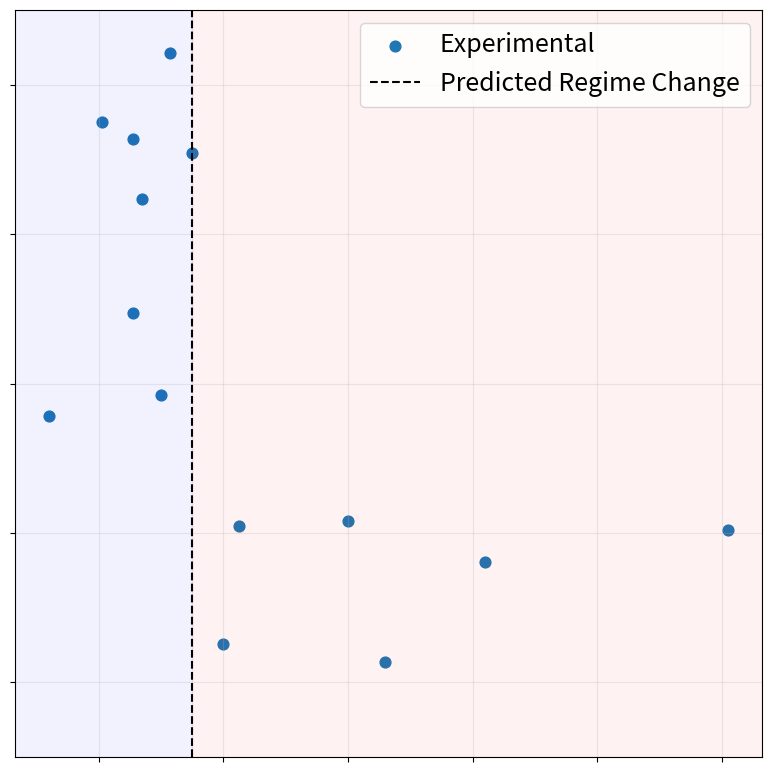

This figure's Python source:
from matplotlib import pyplot as plt


def plot_drying_rate(ax):
    dt = [12, 25.5, 30, 34, 42.5, 60, 121, 35, 31.5, 66, 82, 25.5, 20.5, 27, 40]
    gfs = [
        0.0157,
        0.0295,
        0.0185,
        0.0112,
        0.0009,
        0.00157,
        0.0004,
        0.0508,
        0.0642,
        -0.0173,
        -0.0039,
        0.0528,
        0.055,
        0.0447,
        -0.0149,
    ]

    # inds = sorted(list(range(len(dt))), key=lambda i: dt[i])
    # dt = [dt[i] for i in inds]
    # gfs = [gfs[i] for i in inds]

    plt.rcParams.update(
        {
            "font.size": 16,
            "axes.labelsize": 16,
            "axes.titlesize": 24,
            "xtick.labelsize": 16,
            "ytick.labelsize": 16,
            "legend.fontsize": 16,
        }
    )

    first_dt = dt[:7]
    first_gfs = gfs[:7]
    rest_dt = dt[7:]
    rest_gfs = gfs[7:]

    del(first_dt[3])
    del(first_gfs[3])

    all_dt = first_dt + rest_dt
    all_gfs = first_gfs + rest_gfs
    ax.scatter(all_dt, all_gfs, color="tab:blue", label="Experimental", s=36 * 1.67)
    ax.plot(
        (35, 35),
        (-0.03, 0.07),
        "k--",
        label="Predicted Regime Change",
    )

    ax.set_ylim(-0.03, 0.07)
    xlim = ax.get_xlim()
    ax.axvspan(xlim[0], 35, color="blue", alpha=0.05)
    ax.axvspan(35, xlim[1], color="red", alpha=0.05)
    ax.set_xlim(xlim)
    ax.set_xlabel("")
    ax.set_ylabel("")
    ax.tick_params(labelbottom=False, labelleft=False)
    ax.legend(fontsize=18)
    ax.grid(alpha=0.25)


def main():
    fig, ax = plt.subplots(figsize=(8, 8))
    plot_drying_rate(ax)
    fig.tight_layout()
    fig.savefig("drying_rate.png", dpi=300)
    plt.show()


if __name__ == "__main__":
    main()
